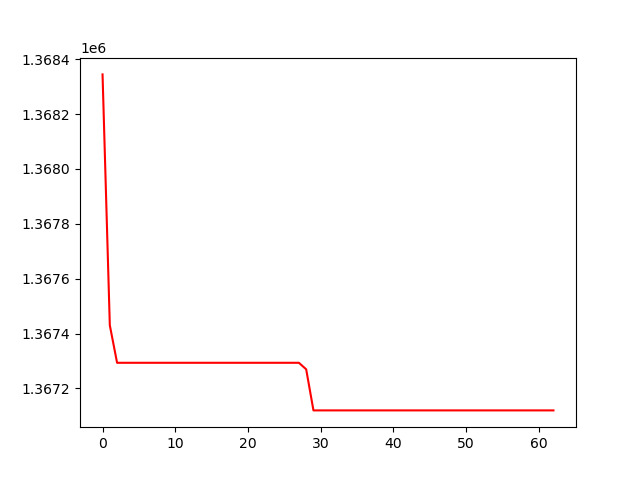

Source data for this figure (header and first rows):
, 0
0, 1368345
1, 1367430
2, 1367293
3, 1367293
4, 1367293
5, 1367293
6, 1367293
7, 1367293
8, 1367293
9, 1367293
10, 1367293
11, 1367293
12, 1367293
13, 1367293
14, 1367293
15, 1367293
16, 1367293
17, 1367293
18, 1367293
19, 1367293
20, 1367293
21, 1367293
22, 1367293
23, 1367293
24, 1367293
25, 1367293
26, 1367293
27, 1367293
28, 1367270
29, 1367120
30, 1367120
31, 1367120
32, 1367120
33, 1367120
34, 1367120
35, 1367120
36, 1367120
37, 1367120
38, 1367120
39, 1367120
40, 1367120
41, 1367120
42, 1367120
43, 1367120
44, 1367120
45, 1367120
46, 1367120
47, 1367120
48, 1367120
49, 1367120
50, 1367120
51, 1367120
52, 1367120
53, 1367120
54, 1367120
55, 1367120
56, 1367120
57, 1367120
58, 1367120
59, 1367120
... 3 more rows
